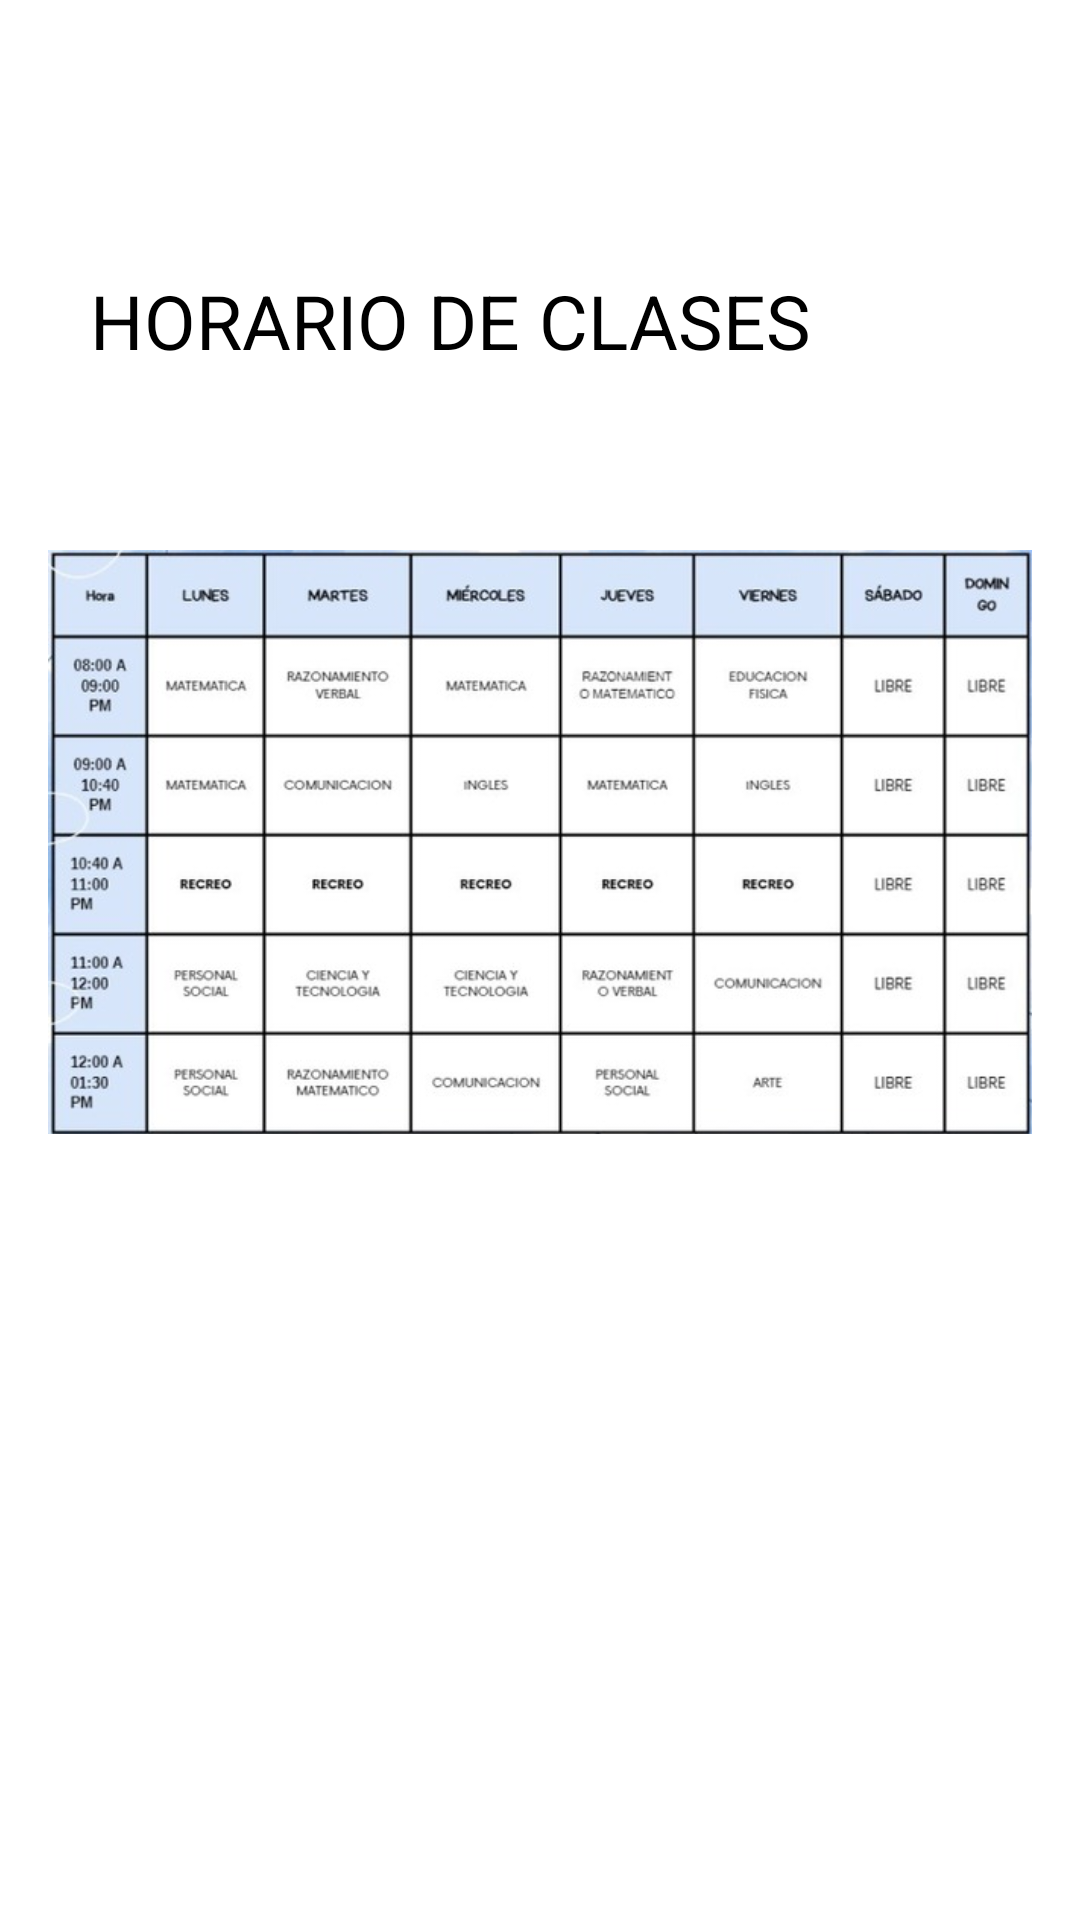

Android layout source for this screen:
<!-- AndroidManifest.xml: application theme Theme.APRENDOCONOLI -->
<!-- res/layout/fragment_horario_.xml -->
<?xml version="1.0" encoding="utf-8"?>
<LinearLayout xmlns:android="http://schemas.android.com/apk/res/android"
    android:layout_width="match_parent"
    android:layout_height="match_parent"
    android:orientation="vertical"
    android:background="#FFFFFF"
    android:backgroundTint="#FFFFFF"
    android:gravity="center"
    xmlns:tools="http://schemas.android.com/tools"
    tools:context=".Controller.Fragment_Alum1.Horario_Fragment">



    <LinearLayout
        android:layout_width="match_parent"
        android:layout_height="match_parent"
        android:layout_marginTop="90dp"
        android:orientation="vertical">

        <TextView
            android:layout_width="wrap_content"
            android:layout_height="wrap_content"
            android:text="HORARIO DE CLASES"
            android:textSize="25sp"
            android:textColor="#000000"
            android:layout_marginLeft="30dp"
            android:layout_marginBottom="1dp"/>

        <ImageView
            android:id="@+id/imageView2"
            android:layout_width="wrap_content"
            android:layout_height="280dp"
            android:layout_margin="16dp"
            android:layout_marginTop="-0dp"
            android:src="@drawable/horario1"
            android:contentDescription="Imagen 2" />

    </LinearLayout>


</LinearLayout>
<!-- resources referenced by this layout -->
<resources>
  <!-- drawable horario1: png bitmap (drawable, 157236 bytes) -->
  <style name="Theme.APRENDOCONOLI" parent="Base.Theme.APRENDOCONOLI" />
  <style name="Base.Theme.APRENDOCONOLI" parent="Theme.Material3.DayNight.NoActionBar">
          
          
      </style>
</resources>
